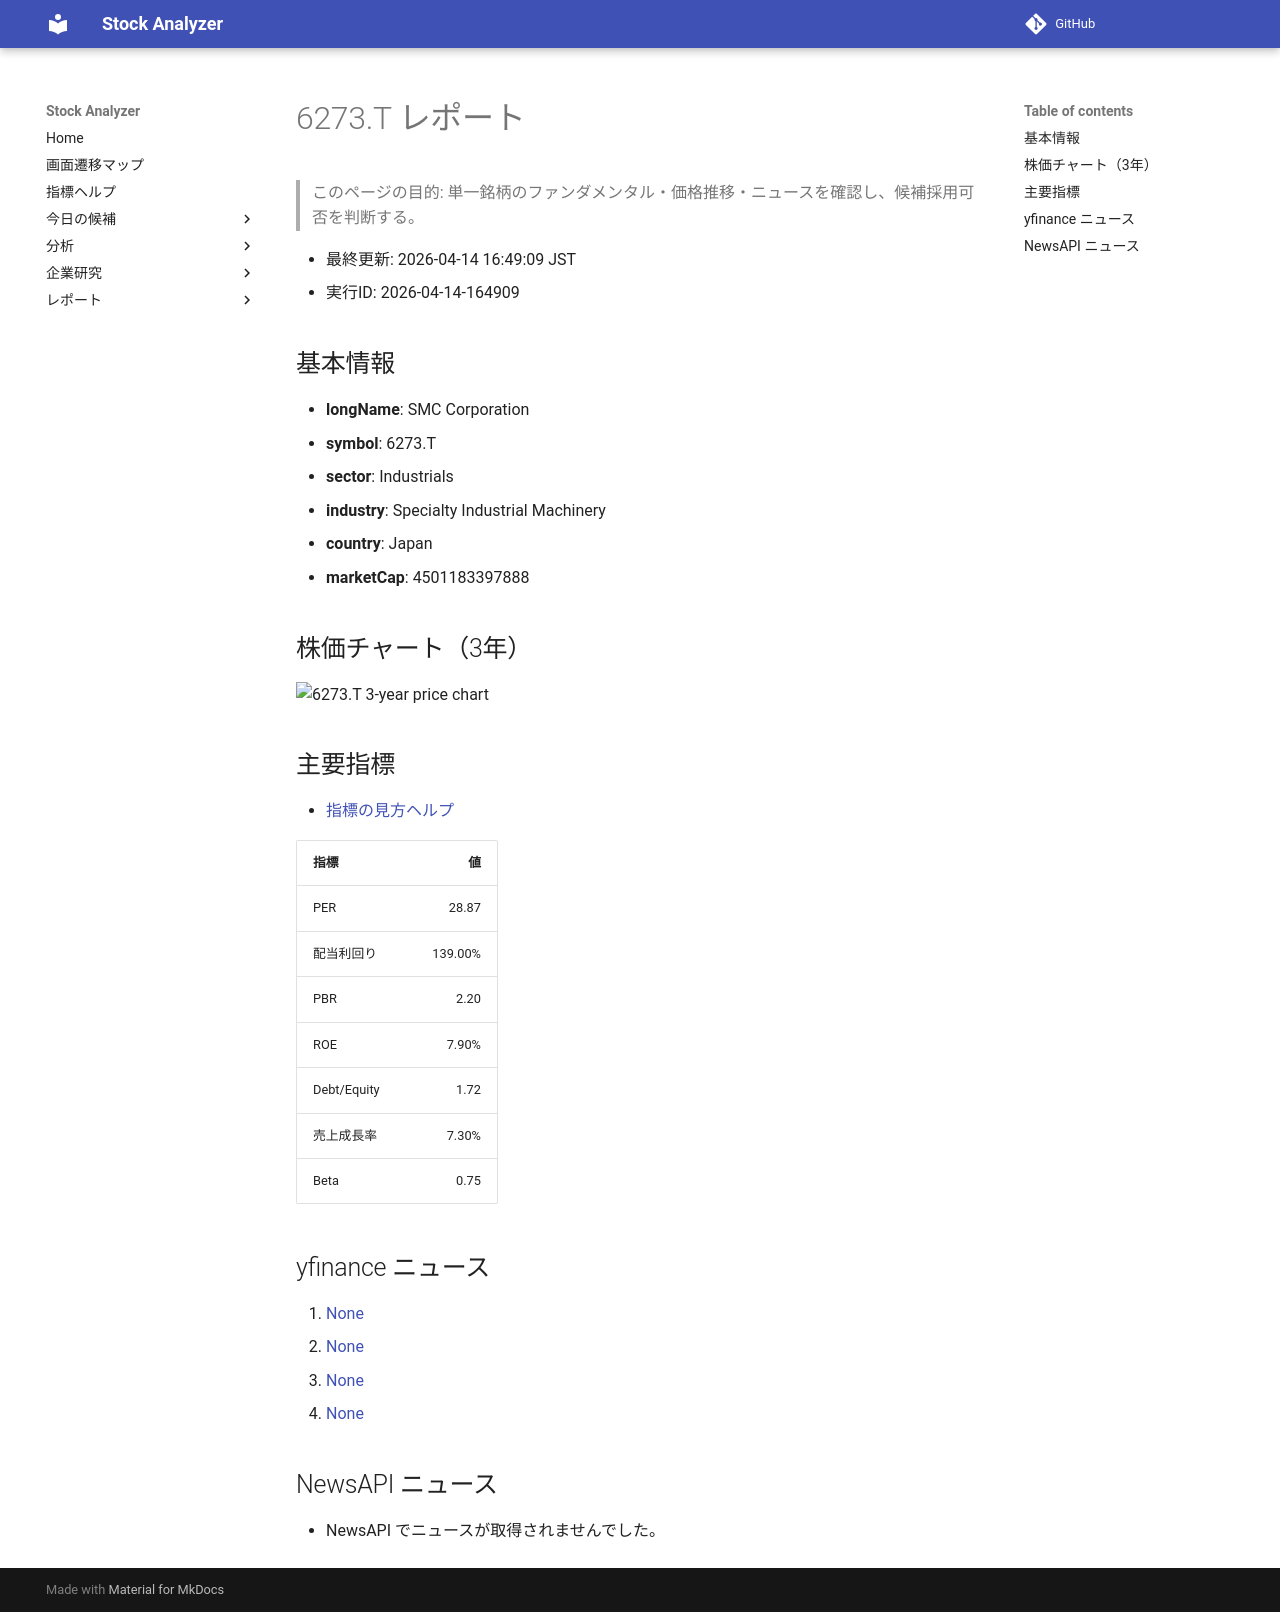

repository: Yumi-note/Making-APP · page: stocks/2026-04-14/164909/6273_T/index.html · generator: mkdocs

# 6273.T レポート

> このページの目的: 単一銘柄のファンダメンタル・価格推移・ニュースを確認し、候補採用可否を判断する。

- 最終更新: 2026-04-14 16:49:09 JST
- 実行ID: 2026-04-14-164909

## 基本情報

- **longName**: SMC Corporation
- **symbol**: 6273.T
- **sector**: Industrials
- **industry**: Specialty Industrial Machinery
- **country**: Japan
- **marketCap**: 4501183397888

## 株価チャート（3年）

![6273.T 3-year price chart](6273_T_3y.png)

## 主要指標

- [指標の見方ヘルプ](../../../../indicators.md)

| 指標 | 値 |
|---|---:|
| PER | 28.87 |
| 配当利回り | 139.00% |
| PBR | 2.20 |
| ROE | 7.90% |
| Debt/Equity | 1.72 |
| 売上成長率 | 7.30% |
| Beta | 0.75 |

## yfinance ニュース

1. [None](None)
2. [None](None)
3. [None](None)
4. [None](None)

## NewsAPI ニュース

- NewsAPI でニュースが取得されませんでした。
